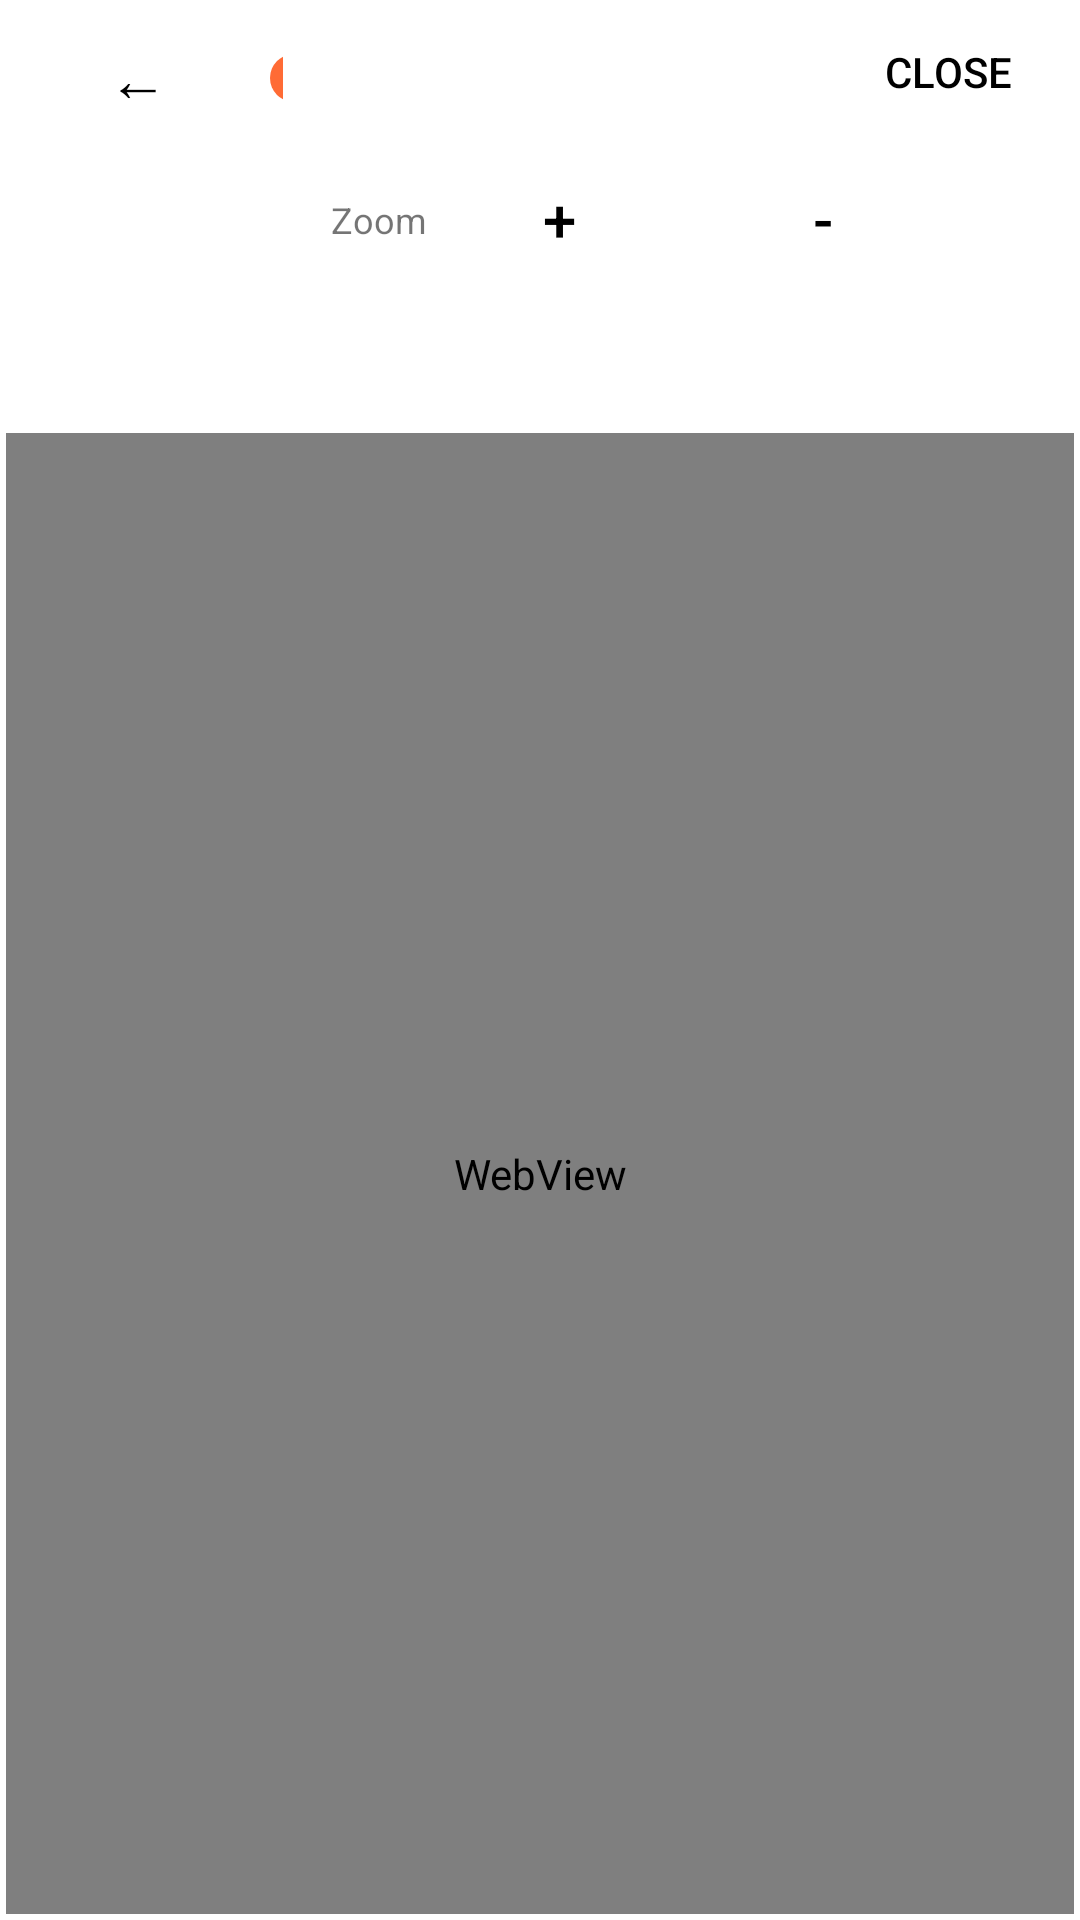

Reconstruct the res/layout file that produces this screen, plus the resources it refers to.
<!-- AndroidManifest.xml: application theme AppTheme -->
<!-- res/layout/fragment_webview_dialog.xml -->
<FrameLayout xmlns:android="http://schemas.android.com/apk/res/android"
    android:layout_width="match_parent"
    android:layout_height="match_parent"
    android:background="@android:color/white">

    
    <LinearLayout
        android:layout_width="match_parent"
        android:layout_height="match_parent"
        android:orientation="vertical"
        android:padding="2dp">

        
        <LinearLayout
            android:layout_width="match_parent"
            android:layout_height="wrap_content"
            android:orientation="horizontal"
            android:gravity="center_vertical"
            android:layout_gravity="center_vertical"
            android:weightSum="10">

            
            <LinearLayout
                android:layout_width="0dp"
                android:layout_height="wrap_content"
                android:layout_weight="7"
                android:orientation="horizontal">

                <Button
                    android:id="@+id/btn_back"
                    android:layout_width="wrap_content"
                    android:layout_height="wrap_content"
                    android:background="@android:color/transparent"
                    android:text="←"
                    android:textSize="20sp"
                    android:textColor="@android:color/black" />
                <View
                    android:id="@+id/circlePrinter"
                    android:layout_width="16dp"
                    android:layout_height="16dp"
                    android:layout_marginEnd="8dp"
                    android:layout_marginTop="16dp"
                    android:background="@drawable/circle_green" />

                <TextView
                    android:id="@+id/text1"
                    android:layout_width="wrap_content"
                    android:layout_height="wrap_content"
                    android:text="@string/printer"
                    android:textSize="12sp"
                    android:layout_marginEnd="16dp" />

                <View
                    android:id="@+id/circleService"
                    android:layout_width="16dp"
                    android:layout_height="16dp"
                    android:layout_marginEnd="8dp"
                    android:layout_marginTop="16dp"
                    android:background="@drawable/circle_green" />

                <TextView
                    android:id="@+id/text2"
                    android:layout_width="wrap_content"
                    android:layout_height="wrap_content"
                    android:text="@string/monitoring"
                    android:textSize="12sp"
                    android:layout_marginStart="16dp" />
            </LinearLayout>

            
            <TextView
                android:id="@+id/zoom_text"
                android:layout_width="wrap_content"
                android:layout_height="wrap_content"
                android:text="@string/zoom"
                android:textSize="12sp"
                android:layout_marginStart="16dp" />
            <Button
                android:id="@+id/btn_zoom_in"
                android:layout_width="wrap_content"
                android:layout_height="wrap_content"
                android:text="+"
                android:textSize="20sp"
                android:background="@android:color/transparent"
                android:textColor="@android:color/black" />

            <Button
                android:id="@+id/btn_zoom_out"
                android:layout_width="wrap_content"
                android:layout_height="wrap_content"
                android:text="-"
                android:textSize="20sp"
                android:background="@android:color/transparent"
                android:textColor="@android:color/black" />

        </LinearLayout>

        
        <WebView
            android:id="@+id/webView"
            android:layout_width="match_parent"
            android:layout_height="0dp"
            android:layout_weight="1"
            android:overScrollMode="never" />
    </LinearLayout>

    
    <Button
        android:id="@+id/btn_close"
        android:layout_width="wrap_content"
        android:layout_height="wrap_content"
        android:layout_gravity="top|end"
        android:background="@android:color/transparent"
        android:text="@string/close"
        android:textColor="@android:color/black"
        android:padding="8dp" />

</FrameLayout>
<!-- resources referenced by this layout -->
<resources>
  <!-- drawable circle_green (drawable) -->
  <?xml version="1.0" encoding="utf-8"?>
  <shape xmlns:android="http://schemas.android.com/apk/res/android"
      android:shape="oval">
  
      <solid android:color="@color/colorAccent" />
  
      <size
          android:width="16dp"
          android:height="16dp" />
  
  </shape>
  <string name="close">Close</string>
  <string name="monitoring">Monitoring</string>
  <string name="printer">Printer</string>
  <string name="zoom">Zoom</string>
  <style name="AppTheme" parent="Theme.MaterialComponents.DayNight.NoActionBar">
          
          <item name="colorPrimary">@color/colorPrimary</item>
          <item name="colorPrimaryVariant">@color/colorPrimaryDark</item>
          <item name="colorOnPrimary">@color/colorTextOnPrimary</item>
          
          
          <item name="colorSecondary">@color/colorAccent</item>
          <item name="colorSecondaryVariant">@color/colorAccent</item>
          <item name="colorOnSecondary">@color/colorTextOnAccent</item>
          
          
          <item name="android:statusBarColor">@color/colorPrimaryDark</item>
          <item name="android:windowLightStatusBar">false</item>
          
          
          <item name="android:colorBackground">@color/colorBackground</item>
          <item name="colorSurface">@color/colorSurface</item>
          <item name="colorOnSurface">@color/colorTextPrimary</item>
          
          
          <item name="colorError">@color/colorError</item>
          <item name="colorOnError">@color/colorTextOnPrimary</item>
          
          
          <item name="android:textColorPrimary">@color/colorTextPrimary</item>
          <item name="android:textColorSecondary">@color/colorTextSecondary</item>
          <item name="android:textColorHint">@color/colorTextHint</item>
      </style>
  <color name="colorAccent">#ff6b35</color>
  <color name="colorPrimary">#1a3a52</color>
  <color name="colorPrimaryDark">#0f2537</color>
  <color name="colorTextOnPrimary">#FFFFFF</color>
  <color name="colorTextOnAccent">#FFFFFF</color>
  <color name="colorBackground">#F5F5F5</color>
  <color name="colorSurface">#FFFFFF</color>
  <color name="colorTextPrimary">#212121</color>
  <color name="colorError">#E53935</color>
  <color name="colorTextSecondary">#757575</color>
  <color name="colorTextHint">#BDBDBD</color>
</resources>
